Labelled photos from "data", an image-classification folder in Debargha08/micro-doppler-target-classifier. The possible labels are: human, vehicle.

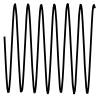
Label: human

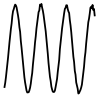
Label: human

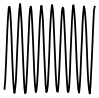
Label: human

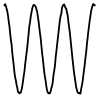
Label: human

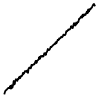
Label: vehicle

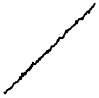
Label: vehicle
